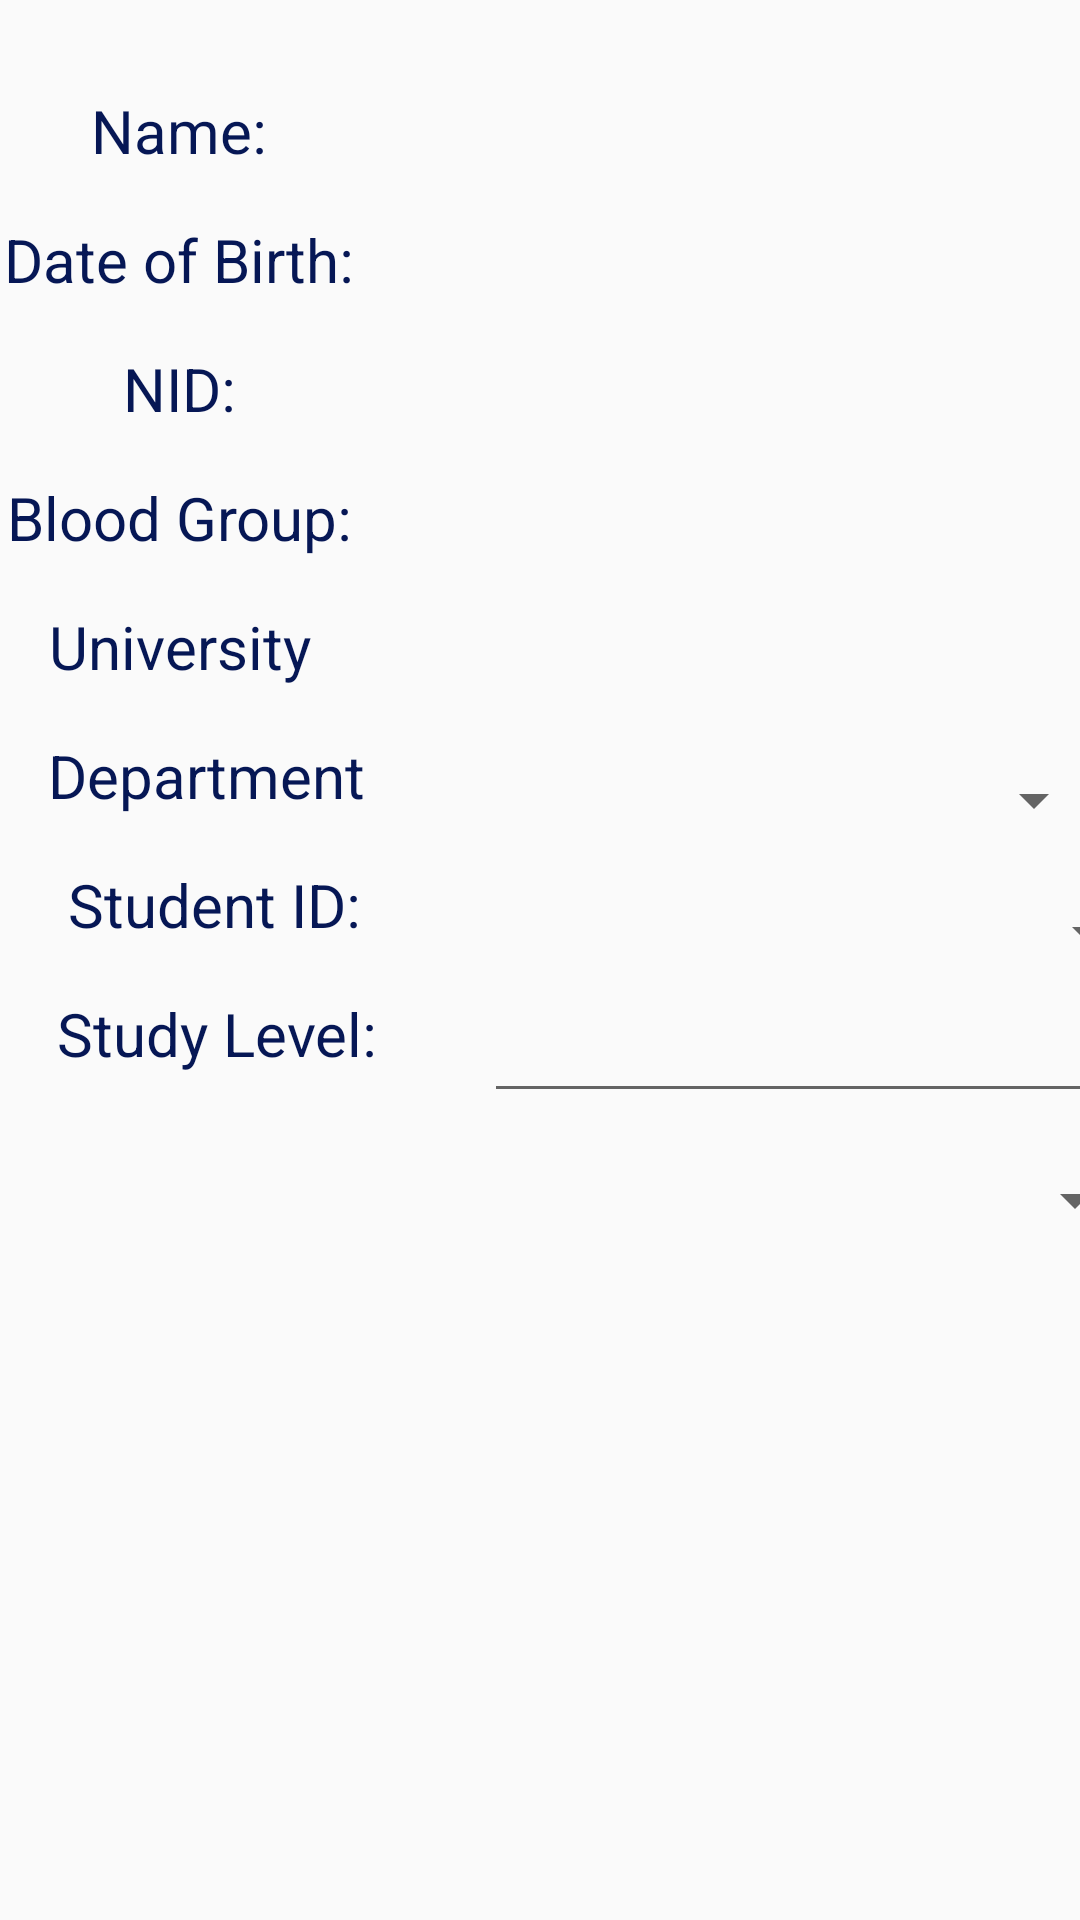

Write the Android layout XML for this screen, with the resource values it uses.
<!-- AndroidManifest.xml: application theme AppTheme -->
<!-- res/layout/activity_second.xml -->
<?xml version="1.0" encoding="utf-8"?>
<androidx.constraintlayout.widget.ConstraintLayout xmlns:android="http://schemas.android.com/apk/res/android"
    xmlns:app="http://schemas.android.com/apk/res-auto"
    xmlns:tools="http://schemas.android.com/tools"
    android:layout_width="match_parent"
    android:layout_height="match_parent"
    tools:context=".SecondActivity">

    <TextView
        android:id="@+id/textView2"
        android:layout_width="138dp"
        android:layout_height="31dp"
        android:layout_marginStart="16dp"
        android:layout_marginTop="72dp"
        android:layout_marginEnd="18dp"
        android:text="Name:"
        android:textAlignment="center"
        android:textColor="#061755"
        android:textSize="20sp"
        app:layout_constraintBottom_toTopOf="@+id/textView5"
        app:layout_constraintEnd_toStartOf="@+id/text_message"
        app:layout_constraintStart_toStartOf="parent"
        app:layout_constraintTop_toTopOf="parent" />

    <TextView
        android:id="@+id/textView5"
        android:layout_width="138dp"
        android:layout_height="31dp"
        android:layout_marginTop="12dp"
        android:layout_marginEnd="18dp"
        android:layout_marginBottom="12dp"
        android:text="Date of Birth:"
        android:textAlignment="center"
        android:textColor="#061755"
        android:textSize="20sp"
        app:layout_constraintBottom_toTopOf="@+id/textView7"
        app:layout_constraintEnd_toStartOf="@+id/text_message2"
        app:layout_constraintStart_toStartOf="@+id/textView2"
        app:layout_constraintTop_toBottomOf="@+id/textView2" />

    <TextView
        android:id="@+id/textView6"
        android:layout_width="138dp"
        android:layout_height="31dp"
        android:layout_marginEnd="18dp"
        android:layout_marginBottom="12dp"
        android:text="Blood Group:"
        android:textAlignment="center"
        android:textColor="#061755"
        android:textSize="20sp"
        app:layout_constraintBottom_toTopOf="@+id/textView"
        app:layout_constraintEnd_toStartOf="@+id/text_message4"
        app:layout_constraintStart_toStartOf="@+id/textView7"
        app:layout_constraintTop_toBottomOf="@+id/textView7" />

    <TextView
        android:id="@+id/textView7"
        android:layout_width="138dp"
        android:layout_height="31dp"
        android:layout_marginEnd="18dp"
        android:layout_marginBottom="12dp"
        android:text="NID:"
        android:textAlignment="center"
        android:textColor="#061755"
        android:textSize="20sp"
        app:layout_constraintBottom_toTopOf="@+id/textView6"
        app:layout_constraintEnd_toStartOf="@+id/text_message3"
        app:layout_constraintStart_toStartOf="@+id/textView5"
        app:layout_constraintTop_toBottomOf="@+id/textView5" />

    <TextView
        android:id="@+id/text_message"
        android:layout_width="222dp"
        android:layout_height="31dp"
        android:layout_marginTop="72dp"
        android:layout_marginEnd="17dp"
        android:textAlignment="center"
        android:textSize="20sp"
        app:layout_constraintBottom_toTopOf="@+id/text_message2"
        app:layout_constraintEnd_toEndOf="parent"
        app:layout_constraintStart_toEndOf="@+id/textView2"
        app:layout_constraintTop_toTopOf="parent" />

    <TextView
        android:id="@+id/text_message2"
        android:layout_width="222dp"
        android:layout_height="31dp"
        android:layout_marginTop="12dp"
        android:textAlignment="center"
        android:textSize="20sp"
        app:layout_constraintBottom_toTopOf="@+id/text_message3"
        app:layout_constraintEnd_toEndOf="@+id/text_message"
        app:layout_constraintStart_toEndOf="@+id/textView5"
        app:layout_constraintTop_toBottomOf="@+id/text_message" />

    <TextView
        android:id="@+id/text_message3"
        android:layout_width="222dp"
        android:layout_height="31dp"
        android:layout_marginTop="12dp"
        android:textAlignment="center"
        android:textSize="20sp"
        app:layout_constraintBottom_toTopOf="@+id/text_message4"
        app:layout_constraintEnd_toEndOf="@+id/text_message2"
        app:layout_constraintStart_toEndOf="@+id/textView7"
        app:layout_constraintTop_toBottomOf="@+id/text_message2" />

    <TextView
        android:id="@+id/text_message4"
        android:layout_width="222dp"
        android:layout_height="31dp"
        android:layout_marginTop="12dp"
        android:textAlignment="center"
        android:textSize="20sp"
        app:layout_constraintBottom_toTopOf="@+id/spinner"
        app:layout_constraintEnd_toEndOf="@+id/text_message3"
        app:layout_constraintStart_toEndOf="@+id/textView6"
        app:layout_constraintTop_toBottomOf="@+id/text_message3" />

    <androidx.constraintlayout.widget.Guideline
        android:id="@+id/guideline2"
        android:layout_width="wrap_content"
        android:layout_height="wrap_content"
        android:orientation="vertical"
        app:layout_constraintGuide_begin="395dp" />

    <androidx.constraintlayout.widget.Guideline
        android:id="@+id/guideline3"
        android:layout_width="wrap_content"
        android:layout_height="wrap_content"
        android:orientation="horizontal"
        app:layout_constraintGuide_begin="410dp" />

    <androidx.constraintlayout.widget.Guideline
        android:id="@+id/guideline4"
        android:layout_width="wrap_content"
        android:layout_height="wrap_content"
        android:orientation="horizontal"
        app:layout_constraintGuide_begin="193dp" />

    <androidx.constraintlayout.widget.Guideline
        android:id="@+id/guideline5"
        android:layout_width="wrap_content"
        android:layout_height="wrap_content"
        android:orientation="vertical"
        app:layout_constraintGuide_begin="16dp" />

    <TextView
        android:id="@+id/textView"
        android:layout_width="138dp"
        android:layout_height="31dp"
        android:layout_marginEnd="18dp"
        android:layout_marginBottom="12dp"
        android:text="University"
        android:textAlignment="center"
        android:textColor="#061755"
        android:textSize="20sp"
        app:layout_constraintBottom_toTopOf="@+id/textView4"
        app:layout_constraintEnd_toStartOf="@+id/spinner"
        app:layout_constraintStart_toStartOf="@+id/textView6"
        app:layout_constraintTop_toBottomOf="@+id/textView6" />

    <TextView
        android:id="@+id/textView4"
        android:layout_width="138dp"
        android:layout_height="31dp"
        android:layout_marginEnd="18dp"
        android:layout_marginBottom="12dp"
        android:text="Department"
        android:textAlignment="center"
        android:textColor="#061755"
        android:textSize="20sp"
        app:layout_constraintBottom_toTopOf="@+id/textView8"
        app:layout_constraintEnd_toStartOf="@+id/spinner2"
        app:layout_constraintStart_toStartOf="@+id/textView"
        app:layout_constraintTop_toBottomOf="@+id/textView" />

    <TextView
        android:id="@+id/textView8"
        android:layout_width="138dp"
        android:layout_height="31dp"
        android:layout_marginEnd="18dp"
        android:layout_marginBottom="12dp"
        android:text="Student ID:"
        android:textAlignment="center"
        android:textColor="#061755"
        android:textSize="20sp"
        app:layout_constraintBottom_toTopOf="@+id/textView9"
        app:layout_constraintEnd_toStartOf="@+id/editText_main2"
        app:layout_constraintStart_toStartOf="@+id/textView4"
        app:layout_constraintTop_toBottomOf="@+id/textView4" />

    <TextView
        android:id="@+id/textView9"
        android:layout_width="138dp"
        android:layout_height="31dp"
        android:layout_marginEnd="18dp"
        android:layout_marginBottom="320dp"
        android:text="Study Level:"
        android:textAlignment="center"
        android:textColor="#061755"
        android:textSize="20sp"
        app:layout_constraintBottom_toBottomOf="parent"
        app:layout_constraintEnd_toStartOf="@+id/spinner3"
        app:layout_constraintStart_toStartOf="@+id/textView8"
        app:layout_constraintTop_toBottomOf="@+id/textView8" />

    <Spinner
        android:id="@+id/spinner"
        android:layout_width="222dp"
        android:layout_height="31dp"
        android:layout_marginTop="12dp"
        app:layout_constraintBottom_toTopOf="@+id/spinner2"
        app:layout_constraintEnd_toEndOf="@+id/text_message4"
        app:layout_constraintStart_toEndOf="@+id/textView"
        app:layout_constraintTop_toBottomOf="@+id/text_message4" />

    <Spinner
        android:id="@+id/spinner2"
        android:layout_width="222dp"
        android:layout_height="31dp"
        android:layout_marginTop="12dp"
        app:layout_constraintBottom_toTopOf="@+id/editText_main2"
        app:layout_constraintEnd_toStartOf="@+id/guideline2"
        app:layout_constraintStart_toEndOf="@+id/textView4"
        app:layout_constraintTop_toBottomOf="@+id/spinner" />

    <Spinner
        android:id="@+id/spinner3"
        android:layout_width="222dp"
        android:layout_height="31dp"
        android:layout_marginTop="12dp"
        android:layout_marginBottom="247dp"
        app:layout_constraintBottom_toTopOf="@+id/button"
        app:layout_constraintEnd_toEndOf="@+id/editText_main2"
        app:layout_constraintStart_toEndOf="@+id/textView9"
        app:layout_constraintTop_toBottomOf="@+id/editText_main2" />

    <EditText
        android:id="@+id/editText_main2"
        android:layout_width="222dp"
        android:layout_height="31dp"

        android:layout_marginTop="12dp"
        android:ems="10"
        android:hint=""
        android:inputType="textLongMessage"
        android:text=""
        app:layout_constraintBottom_toTopOf="@+id/spinner3"
        app:layout_constraintEnd_toEndOf="@+id/spinner2"
        app:layout_constraintStart_toEndOf="@+id/textView8"
        app:layout_constraintTop_toBottomOf="@+id/spinner2" />

    <Button
        android:id="@+id/button"
        android:layout_width="wrap_content"
        android:layout_height="wrap_content"
        android:layout_marginStart="257dp"
        android:layout_marginTop="638dp"
        android:layout_marginEnd="39dp"
        android:layout_marginBottom="24dp"
        android:onClick="launchThirdActivity"
        android:text="@string/next_step"
        app:layout_constraintBottom_toBottomOf="parent"
        app:layout_constraintEnd_toEndOf="parent"
        app:layout_constraintHorizontal_bias="0.0"
        app:layout_constraintStart_toStartOf="parent"
        app:layout_constraintTop_toTopOf="parent"
        app:layout_constraintVertical_bias="1.0" />



</androidx.constraintlayout.widget.ConstraintLayout>
<!-- resources referenced by this layout -->
<resources>
  <string name="next_step">Next Step</string>
  <style name="AppTheme" parent="Theme.AppCompat.Light.DarkActionBar">
          
          <item name="windowActionBar">false</item>
          <item name="windowNoTitle">true</item>
      </style>
</resources>
